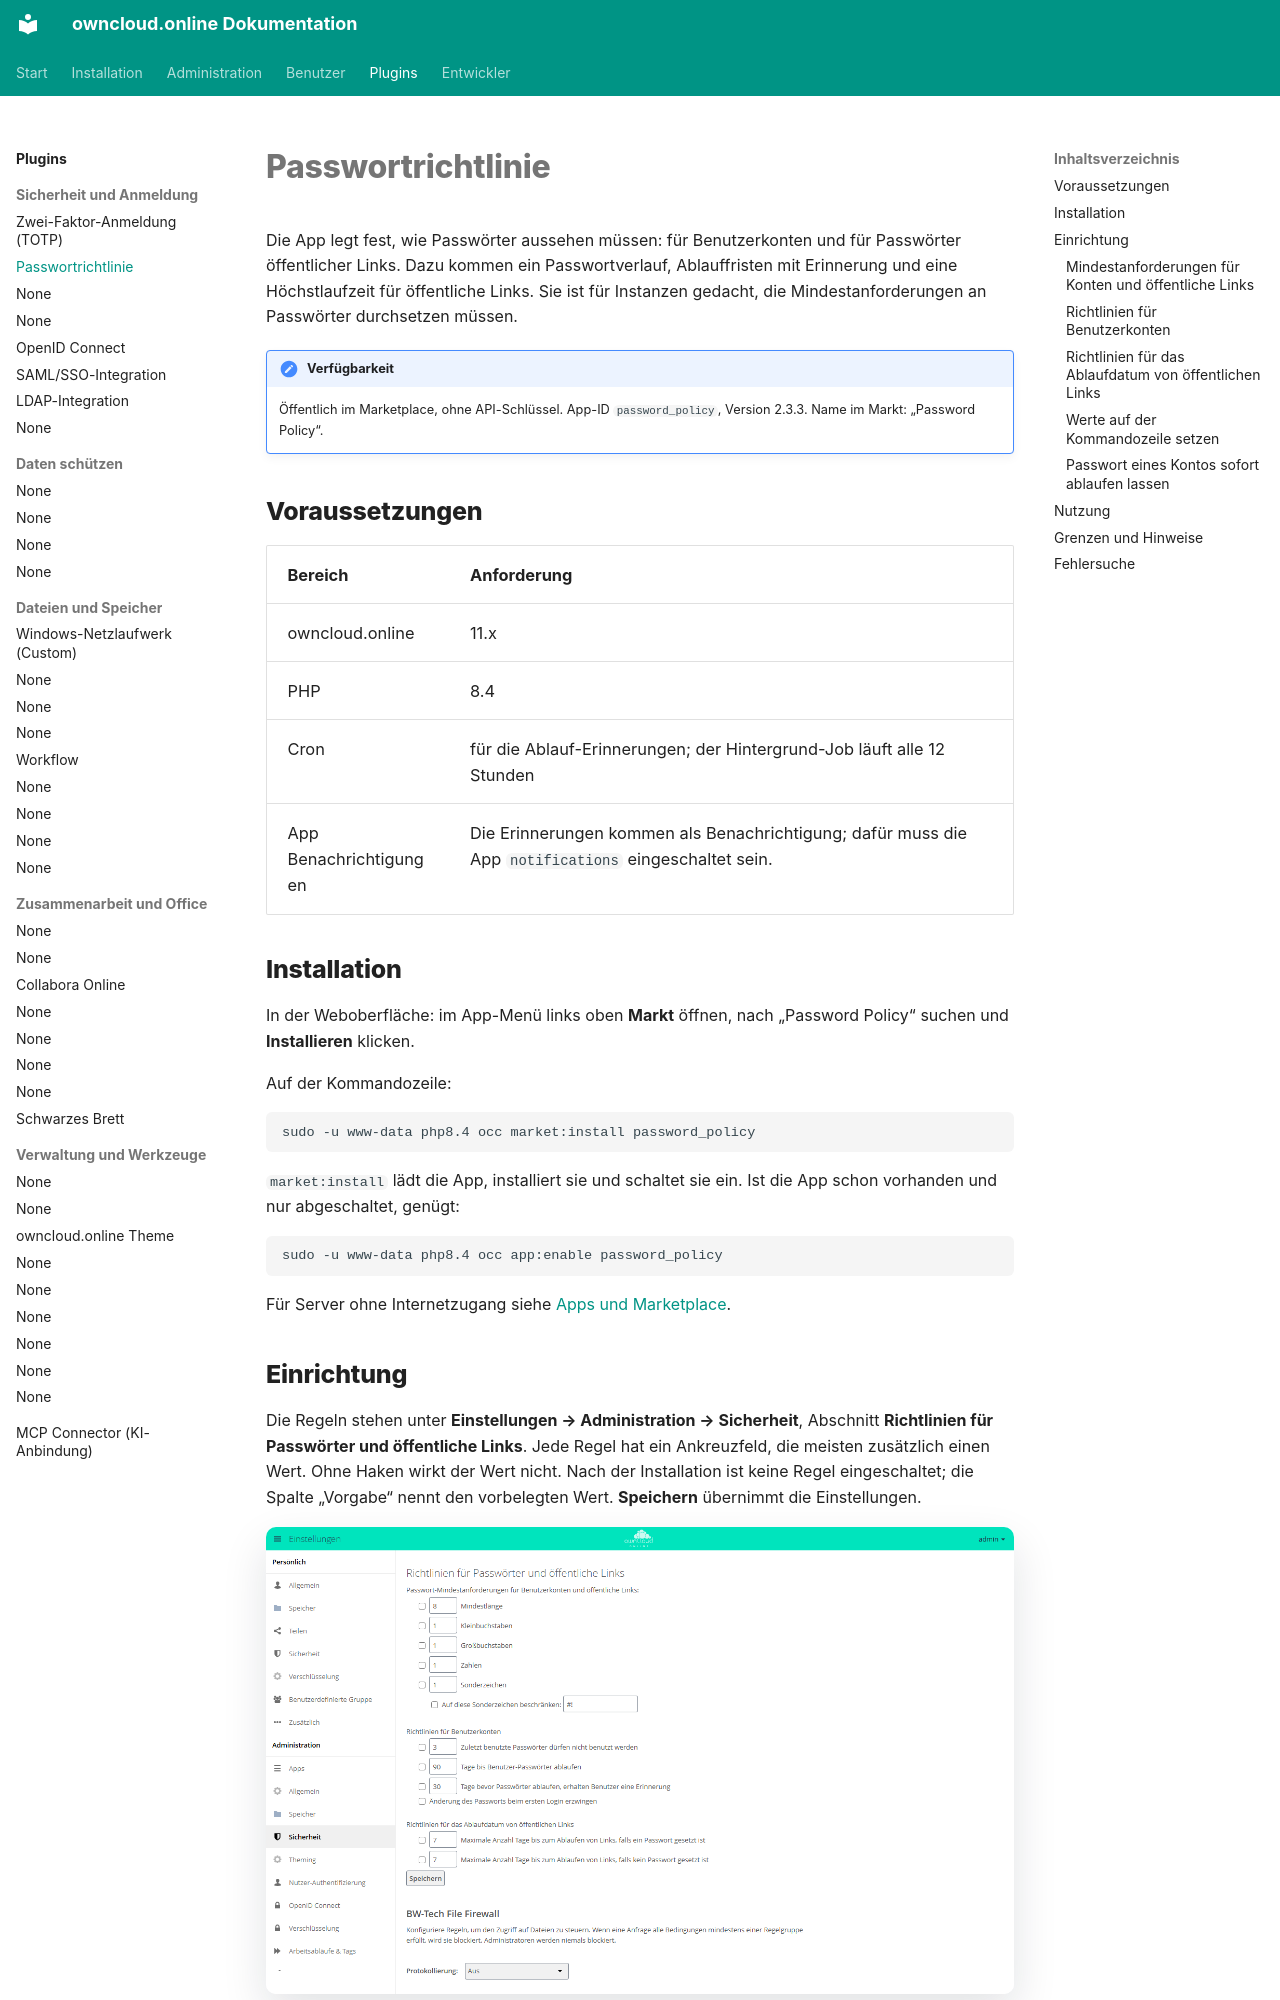

repository: BWTECH-github/owncloud.online · page: plugins/apps/password_policy/index.html · generator: mkdocs

# Passwortrichtlinie

Die App legt fest, wie Passwörter aussehen müssen: für Benutzerkonten und für
Passwörter öffentlicher Links. Dazu kommen ein Passwortverlauf, Ablauffristen
mit Erinnerung und eine Höchstlaufzeit für öffentliche Links. Sie ist für
Instanzen gedacht, die Mindestanforderungen an Passwörter durchsetzen müssen.

!!! note "Verfügbarkeit"
    Öffentlich im Marketplace, ohne API-Schlüssel. App-ID `password_policy`,
    Version 2.3.3. Name im Markt: „Password Policy“.

## Voraussetzungen

| Bereich | Anforderung |
| --- | --- |
| owncloud.online | 11.x |
| PHP | 8.4 |
| Cron | für die Ablauf-Erinnerungen; der Hintergrund-Job läuft alle 12 Stunden |
| App Benachrichtigungen | Die Erinnerungen kommen als Benachrichtigung; dafür muss die App `notifications` eingeschaltet sein. |

## Installation

In der Weboberfläche: im App-Menü links oben **Markt** öffnen, nach
„Password Policy“ suchen und **Installieren** klicken.

Auf der Kommandozeile:

```bash
sudo -u www-data php8.4 occ market:install password_policy
```

`market:install` lädt die App, installiert sie und schaltet sie ein. Ist die App
schon vorhanden und nur abgeschaltet, genügt:

```bash
sudo -u www-data php8.4 occ app:enable password_policy
```

Für Server ohne Internetzugang siehe [Apps und Marketplace](../../administration/apps-market.md).

## Einrichtung

Die Regeln stehen unter **Einstellungen → Administration → Sicherheit**,
Abschnitt **Richtlinien für Passwörter und öffentliche Links**. Jede Regel hat
ein Ankreuzfeld, die meisten zusätzlich einen Wert. Ohne Haken wirkt der Wert
nicht. Nach der Installation ist keine Regel eingeschaltet; die Spalte „Vorgabe“
nennt den vorbelegten Wert. **Speichern** übernimmt die Einstellungen.

<figure markdown="span">
  ![Administration, Sicherheit: Richtlinien für Passwörter und öffentliche Links mit Mindestanforderungen und Ablaufregeln](../../assets/screenshots/de/admin-password-policy.png)
  <figcaption>Die Passwortrichtlinie legt Mindestlänge, Zeichenarten und Ablauf fest, auch für Passwörter öffentlicher Links.</figcaption>
</figure>
